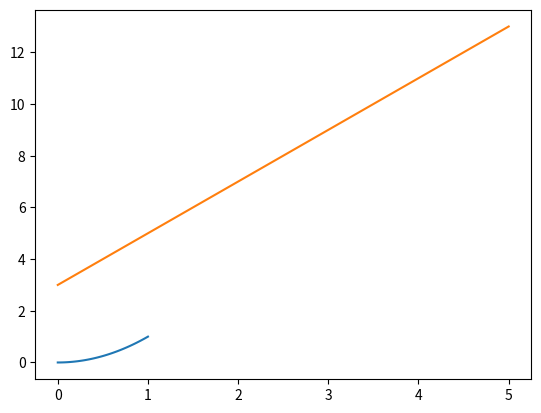

The matplotlib source for this figure:
%matplotlib inline
import matplotlib.pyplot as plt
import numpy as np

# a simple demonstration program for functions which
# are used as argument to other functions
def my_plot_one_two(f, filename):
    """
    plots function f between 0 1nd 1 and saves the plot
    into 'filename'.
    The function that is given as argument takes exactly
    'one' argument!

    The function returns None to the caller
    """

    x = np.linspace(0.0, 1.0, 100)
    plt.clf()
    plt.plot(x, f(x))
    plt.savefig(filename)

    return None

def sin_cos(x):
    return np.sin(x) * np.cos(x)

# Note the first argument in the following call!
# It is the name of the function sin_cos:
my_plot_one_two(sin_cos, 'sin_cos.png')

f = lambda x: x**2  # quadratic function
g = lambda x, a, b: a * x + b

print(f(5))
print(g(10, 1, 2))

%matplotlib inline
import matplotlib.pyplot as plt
import numpy as np

# The my_plot example with lambda-functions
def my_plot_one_two(f, filename):
    x = np.linspace(0.0, 1.0, 100)
    plt.clf()
    plt.plot(x, f(x))
    plt.savefig(filename)

    return None

# We need a square function for the following call but
# we do not need it anywhere else. Therefore, we can
# use a lambda function:
my_plot_one_two(lambda x: x**2, 'square.png')

%matplotlib inline
import numpy as np
import matplotlib.pyplot as plt

def line(x, a, b):
    return a * x + b

# often functions return multiple arguments (or tuples)
# as result. These tuples can diretly been given to
# functions as arguments
#
# result = fit(f, x, y) .....
result = (2, 3)  # fictive result of a line-slope and a line intercept

print(line(1, *(result))) # the same as print(line(1, 2, 3))

x = np.linspace(0.0, 5.0, 20)
plt.plot(x, line(x, *result))

def my_sum(x, y, *args):
    """
    add up an arbitrary number of floats
    """
    
    # The *args-argument stores additional
    # (positiona) arguments as tuple
    print(type(args), args)
    
    my_sum = x + y
    
    for num in args:
        my_sum += num
        
    return my_sum

x = my_sum(1, 2, 3, 4)
print(x)

def personal_data(name, verbose=False, **kwargs):
    """
    Just a (useless) test-function to demonstrate the use
    of **kwargs
    """
    
    # The **kwargs argument returns additional keyword-arguments
    # as a dictionary!
    
    print(type(kwargs), kwargs)
    
    for key in kwargs:
        print(key, kwargs[key])
        
    return None

personal_data('Thomas', age=48, height=187)

